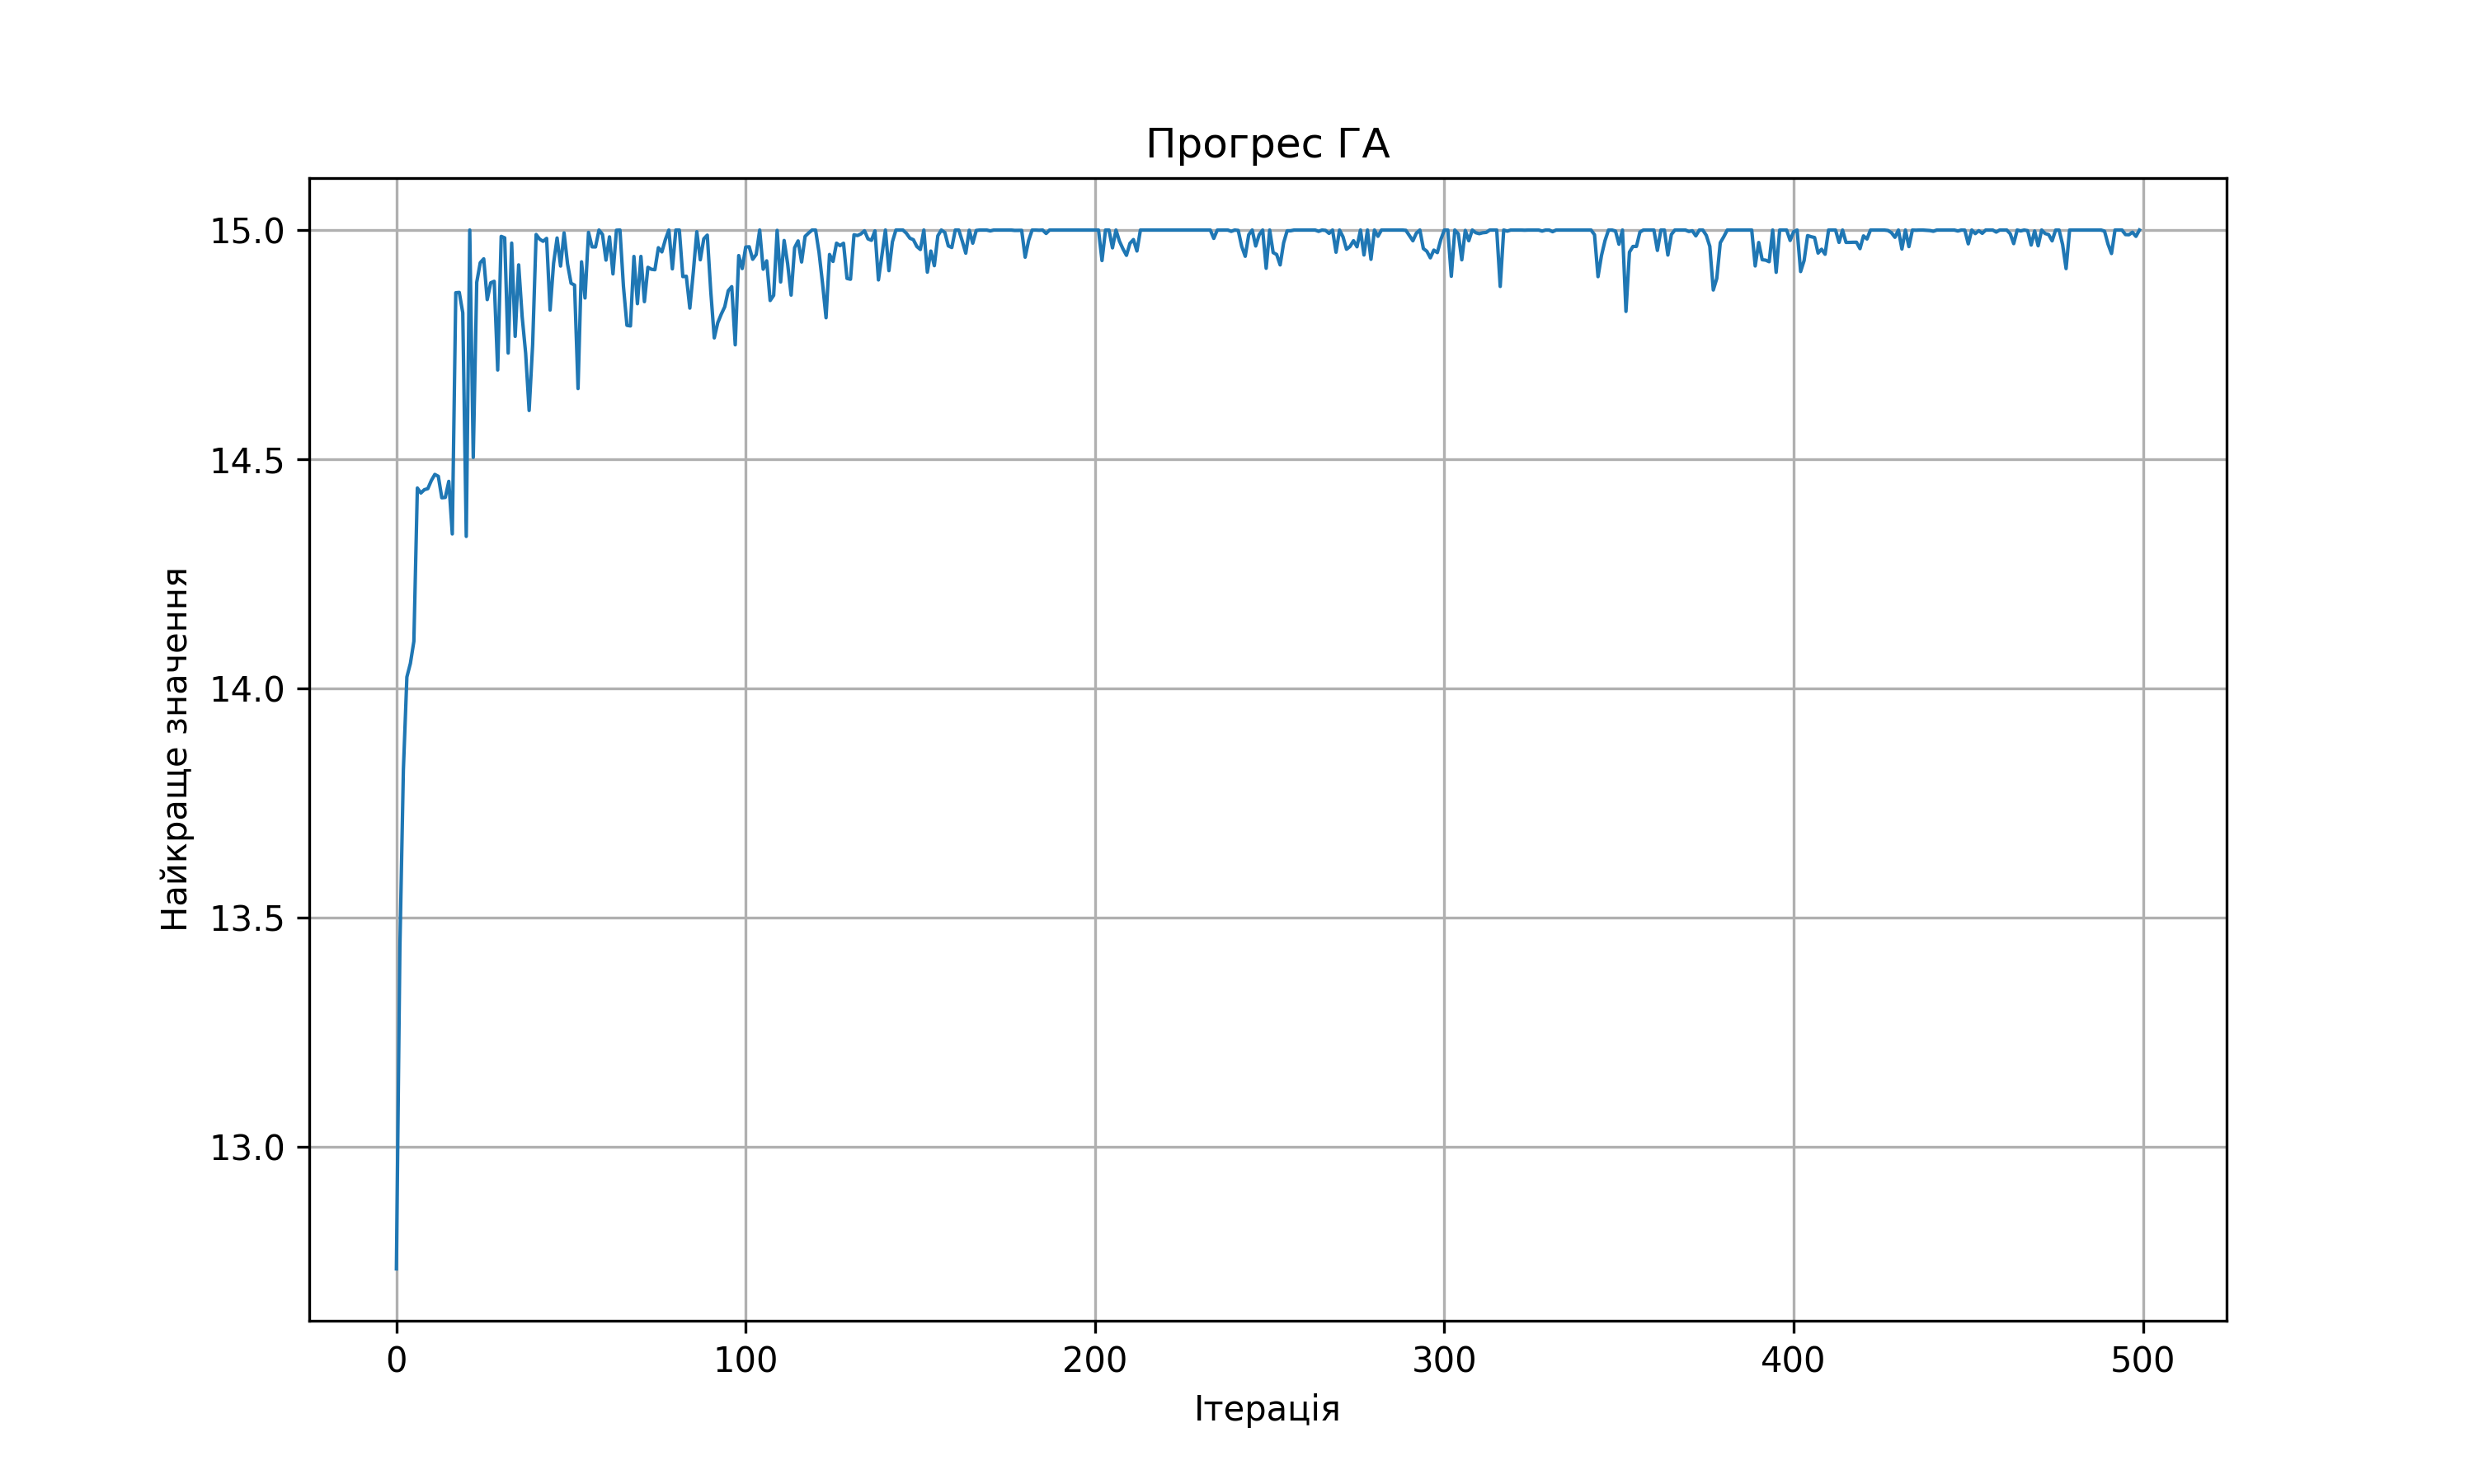

This figure's Python source:
import random
import matplotlib.pyplot as plt

cords = [[-4, 2], [1, 5]]
mutate_chance = 0.3
iterations = 500
count_of_pop = 50
bits = 16

def function(x, y):
    return x**2 - abs(y)

def fitness(pop):
    return [function(ind[0], ind[1]) for ind in pop]

def roulette_function(pop, fit_values):
    fit_sum = sum(fit_values)
    winner = random.uniform(0, fit_sum)
    current = 0
    for i in range(len(pop)):
        current += fit_values[i]
        if current >= winner:
            return pop[i]
    return pop[-1]

def mutate(child, mutate_chance=0.1):
    if random.random() < mutate_chance:
        child[0] += random.uniform(-0.1, 0.1)
        child[1] += random.uniform(-0.1, 0.1)
        child[0] = min(max(child[0], cords[0][0]), cords[0][1])
        child[1] = min(max(child[1], cords[1][0]), cords[1][1])
    return child

def pop_generator(size, cords):
    return [[random.uniform(cords[0][0], cords[0][1]),
             random.uniform(cords[1][0], cords[1][1])] for _ in range(size)]

def encode(value, bound, bits=16):
    min_v, max_v = bound
    norm = (value - min_v) / (max_v - min_v)
    int_val = int(norm * (2**bits - 1))
    return format(int_val, f'0{bits}b')

def decode(bits_str, bound, bits=16):
    min_v, max_v = bound
    int_val = int(bits_str, 2)
    norm = int_val / (2**bits - 1)
    return min_v + norm * (max_v - min_v)

def crossover(parent1, parent2):
    p1x, p1y = encode(parent1[0], cords[0], bits), encode(parent1[1], cords[1], bits)
    p2x, p2y = encode(parent2[0], cords[0], bits), encode(parent2[1], cords[1], bits)

    point_x = random.randint(1, bits - 1)
    point_y = random.randint(1, bits - 1)

    c1x = p1x[:point_x] + p2x[point_x:]
    c2x = p2x[:point_x] + p1x[point_x:]

    c1y = p1y[:point_y] + p2y[point_y:]
    c2y = p2y[:point_y] + p1y[point_y:]

    child1 = [decode(c1x, cords[0], bits), decode(c1y, cords[1], bits)]
    child2 = [decode(c2x, cords[0], bits), decode(c2y, cords[1], bits)]

    return child1, child2

def save_picture(best_values):
    plt.figure(figsize=(10,6), dpi=300)
    plt.plot(best_values, linewidth=1)
    plt.xlabel("Ітерація")
    plt.ylabel("Найкраще значення")
    plt.title("Прогрес ГА")
    plt.grid(True)
    plt.savefig("evolution.png")

def main():
    population = pop_generator(count_of_pop, cords)
    best_values = []
    best_points = []

    for gen in range(iterations):
        new_population = []
        fit_values = fitness(population)

        best_idx = fit_values.index(max(fit_values))
        best_values.append(fit_values[best_idx])
        best_points.append(population[best_idx])

        while len(new_population) < count_of_pop:
            parent1 = roulette_function(population, fit_values)
            parent2 = roulette_function(population, fit_values)
            child1, child2 = crossover(parent1, parent2)
            new_population.append(mutate(child1, mutate_chance))
            if len(new_population) < count_of_pop:
                new_population.append(mutate(child2, mutate_chance))

        population = new_population

    fit_values = fitness(population)
    best_idx = fit_values.index(max(fit_values))
    best_ind = population[best_idx]

    print("Максимум", function(best_ind[0], best_ind[1]))
    print("Точка:", best_ind)

    save_picture(best_values)

if __name__ == "__main__":
    main()
